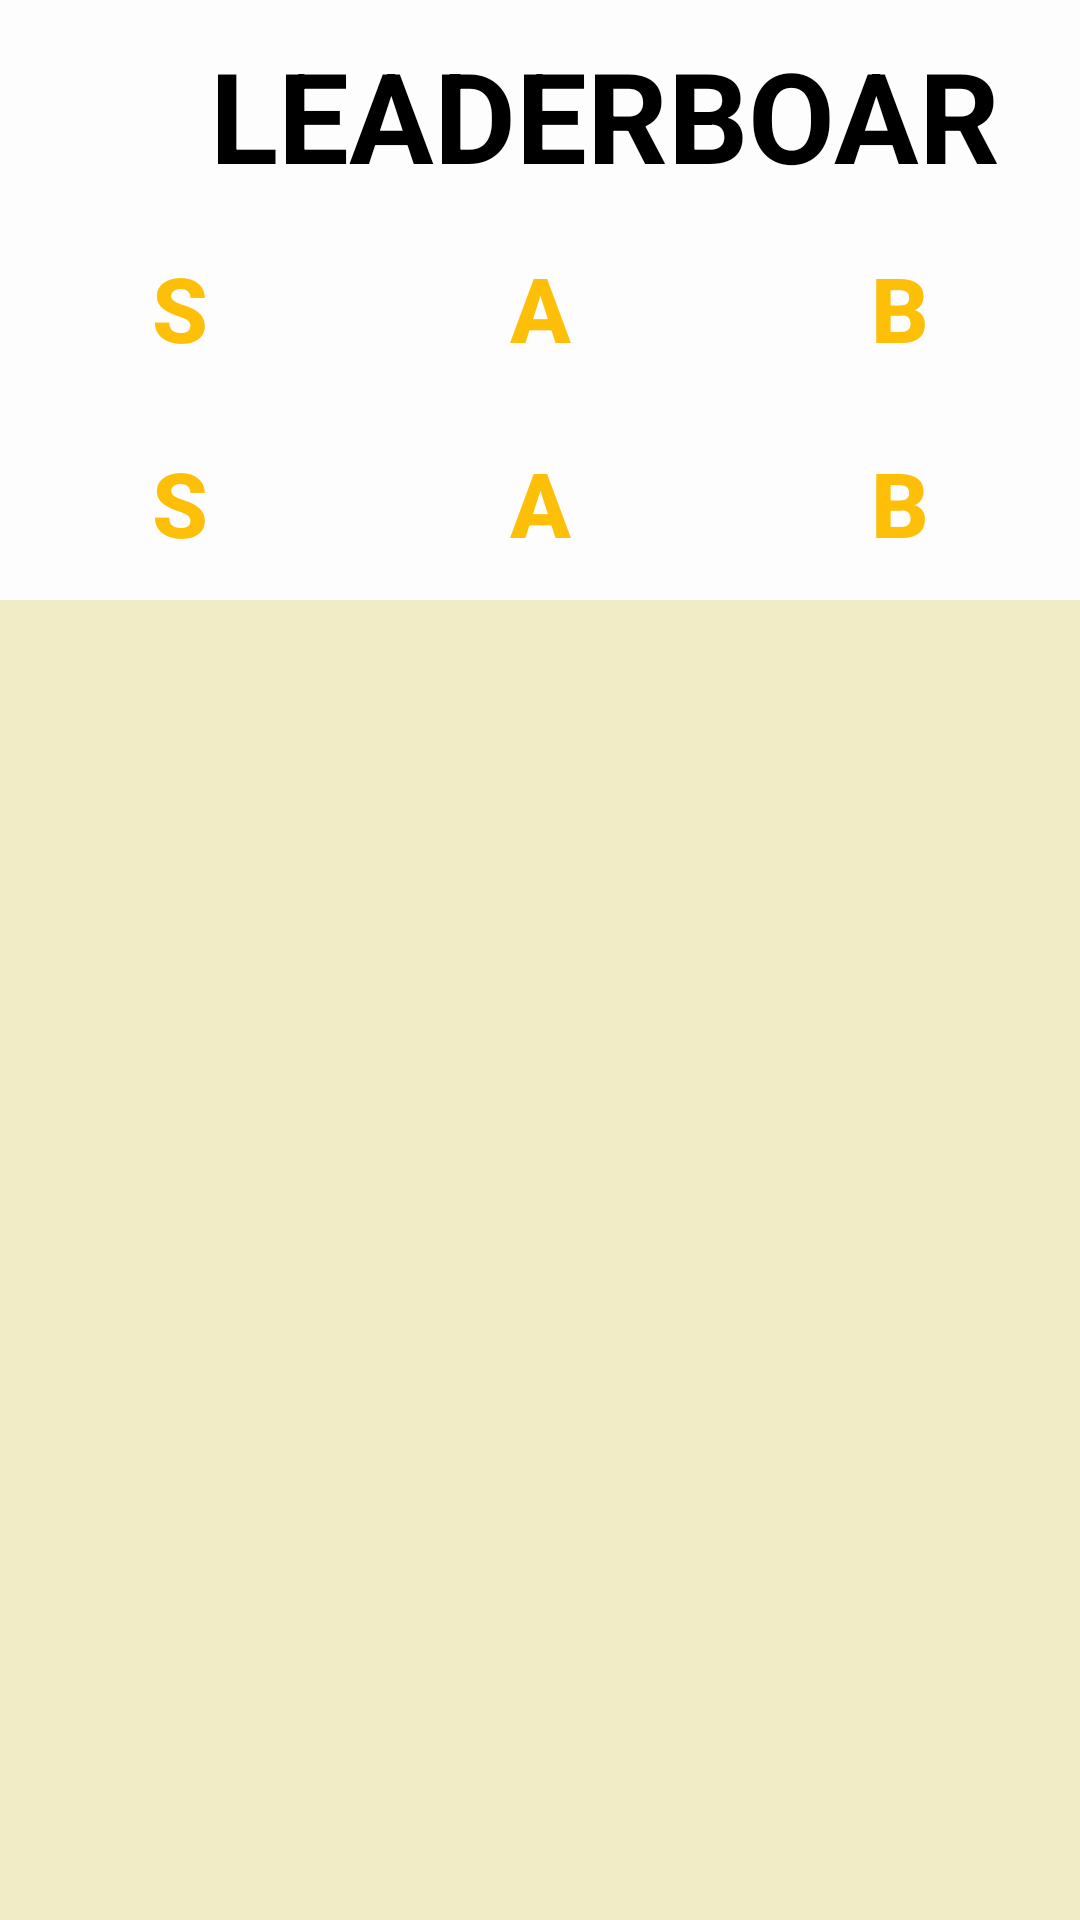

Layout XML and referenced resources for this Android screen:
<!-- AndroidManifest.xml: application theme Theme.Servigo -->
<!-- res/layout/fragment_leaderboard.xml -->
<?xml version="1.0" encoding="utf-8"?>
<FrameLayout xmlns:android="http://schemas.android.com/apk/res/android"
    xmlns:app="http://schemas.android.com/apk/res-auto"
    xmlns:tools="http://schemas.android.com/tools"
    android:layout_width="match_parent"
    android:layout_height="match_parent"
    android:background="#F1ECC6"
    tools:context=".LeaderboardFragment">

    
    <LinearLayout
        android:id="@+id/linearLayout3"
        android:layout_width="match_parent"
        android:layout_height="200dp"
        android:background="#FDFDFD"
        android:orientation="vertical"
        app:layout_constraintStart_toStartOf="parent"
        app:layout_constraintTop_toTopOf="parent">

        

        <LinearLayout
            android:layout_width="match_parent"
            android:layout_height="70dp"
            android:gravity="center"
            android:orientation="horizontal"
            android:padding="10dp">

            <ImageView
                android:layout_width="60dp"
                android:layout_height="match_parent"
                android:src="@drawable/crown" />

            <TextView
                android:layout_width="wrap_content"
                android:layout_height="match_parent"
                android:gravity="center_vertical"
                android:text="LEADERBOARDS"
                android:textColor="#000000"
                android:textSize="42sp"
                android:textStyle="bold" />

        </LinearLayout>

        
        <LinearLayout
            android:layout_width="match_parent"
            android:layout_height="0dp"
            android:layout_marginVertical="10dp"
            android:layout_weight="1"
            android:orientation="horizontal">

            <Button
                android:layout_width="0dp"
                android:layout_height="match_parent"
                android:layout_marginHorizontal="10dp"
                android:layout_weight="1"
                android:background="@drawable/red_rounded_corners"
                android:text="S"
                android:textColor="#FDBF07"
                android:textSize="30sp"
                android:textStyle="bold" />

            <Button
                android:layout_width="0dp"
                android:layout_height="match_parent"
                android:layout_marginHorizontal="10dp"
                android:layout_weight="1"
                android:background="@drawable/red_rounded_corners"
                android:text="A"
                android:textColor="#FDBF07"
                android:textSize="30sp"
                android:textStyle="bold" />

            <Button
                android:layout_width="0dp"
                android:layout_height="match_parent"
                android:layout_marginHorizontal="10dp"
                android:layout_weight="1"
                android:background="@drawable/red_rounded_corners"
                android:text="B"
                android:textColor="#FDBF07"
                android:textSize="30sp"
                android:textStyle="bold" />

        </LinearLayout>

        <LinearLayout
            android:layout_width="match_parent"
            android:layout_height="0dp"
            android:layout_marginVertical="10dp"
            android:layout_weight="1"
            android:orientation="horizontal">

            <Button
                android:layout_width="0dp"
                android:layout_height="match_parent"
                android:layout_marginHorizontal="10dp"
                android:layout_weight="1"
                android:background="@drawable/red_rounded_corners"
                android:text="S"
                android:textColor="#FDBF07"
                android:textSize="30sp"
                android:textStyle="bold" />

            <Button
                android:layout_width="0dp"
                android:layout_height="match_parent"
                android:layout_marginHorizontal="10dp"
                android:layout_weight="1"
                android:background="@drawable/red_rounded_corners"
                android:text="A"
                android:textColor="#FDBF07"
                android:textSize="30sp"
                android:textStyle="bold" />

            <Button
                android:layout_width="0dp"
                android:layout_height="match_parent"
                android:layout_marginHorizontal="10dp"
                android:layout_weight="1"
                android:background="@drawable/red_rounded_corners"
                android:text="B"
                android:textColor="#FDBF07"
                android:textSize="30sp"
                android:textStyle="bold" />

        </LinearLayout>

    </LinearLayout>


    <androidx.recyclerview.widget.RecyclerView
        android:id="@+id/leaderboard_recyclerView"
        android:paddingTop="200dp"
        android:layout_width="match_parent"
        android:layout_height="match_parent" />


</FrameLayout>
<!-- resources referenced by this layout -->
<resources>
  <style name="Theme.Servigo" parent="Base.Theme.Servigo" />
  <style name="Base.Theme.Servigo" parent="Theme.AppCompat.Light.NoActionBar">
          <item name="actionBarSize">0dp</item>
          <item name="android:windowTitleSize">0dp</item>
          <item name="android:windowTranslucentStatus">true</item>
      </style>
</resources>
